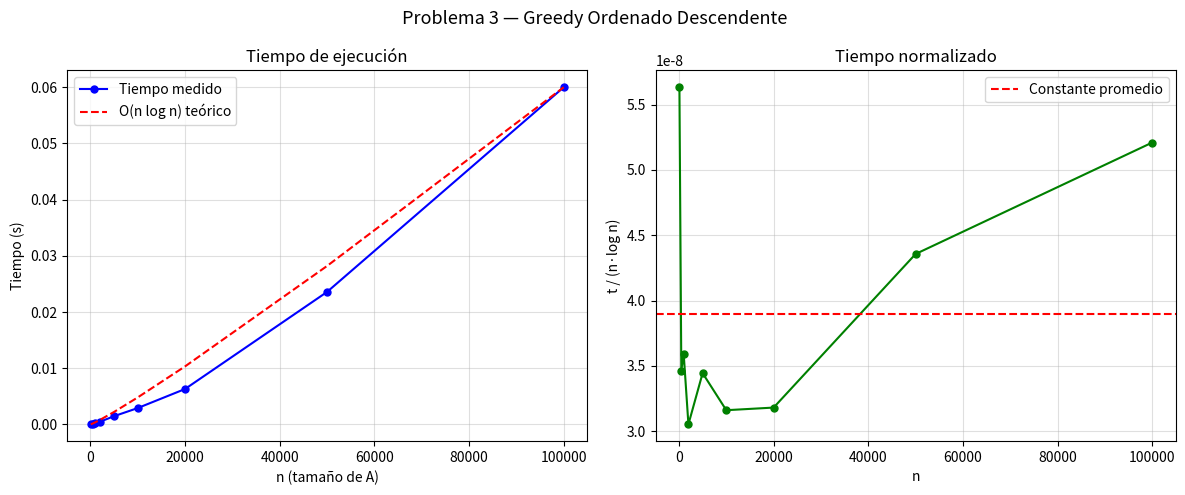

Write Python code to recreate this figure.
import random
import time
import math
import os
import matplotlib
matplotlib.use('Agg')
import matplotlib.pyplot as plt


# ─────────────────────────────────────────────────────────────
# Algoritmos
# ─────────────────────────────────────────────────────────────

def greedy_original(A, B):
    S, T = [], 0
    for a in A:
        if T + a <= B:
            S.append(a)
            T += a
    return S, T


def greedy_aprox(A, B):
    A_ord = sorted(A, reverse=True)
    S, T = [], 0
    for a in A_ord:
        if T + a <= B:
            S.append(a)
            T += a
    return S, T


def optimo_dp(A, B):
    dp = [False] * (B + 1)
    dp[0] = True
    for a in A:
        if a <= B:
            for v in range(B, a - 1, -1):
                if dp[v - a]:
                    dp[v] = True
    for v in range(B, -1, -1):
        if dp[v]:
            return v
    return 0


# ─────────────────────────────────────────────────────────────
# Datasets
# ─────────────────────────────────────────────────────────────

def generar_dataset(n, B, seed=None):
    if seed is not None:
        random.seed(seed)
    return [random.randint(1, B) for _ in range(n)]


def guardar_dataset(path, A, B, suma_aprox=None):
    with open(path, 'w') as f:
        f.write(f"B={B}\n")
        f.write("A=" + ",".join(map(str, A)) + "\n")
        if suma_aprox is not None:
            f.write(f"suma_aprox={suma_aprox}\n")


def cargar_dataset(path):
    A, B = [], None
    with open(path) as f:
        for line in f:
            k, v = line.strip().split("=", 1)
            if k == "B":
                B = int(v)
            elif k == "A":
                A = list(map(int, v.split(",")))
    return A, B


# ─────────────────────────────────────────────────────────────
# Main
# ─────────────────────────────────────────────────────────────

def main():
    os.makedirs("datasets", exist_ok=True)
    os.makedirs("results", exist_ok=True)

    # Seguimiento con datasets reducidos
    TRACE_SETS = [
        ([9, 3, 5], 13),
        ([1, 10], 10),
        ([7, 5, 4, 3], 10),
        ([6, 5, 5, 4], 11),
    ]
    print(f"{'A':<25} {'B':>5}  {'greedy_orig':>12}  {'greedy_aprox':>13}  {'OPT':>6}  {'ratio':>7}")
    print("-" * 72)
    for A_t, B_t in TRACE_SETS:
        _, t_orig = greedy_original(A_t, B_t)
        _, t_ap = greedy_aprox(A_t, B_t)
        opt = optimo_dp(A_t, B_t)
        print(f"{str(A_t):<25} {B_t:>5}  {t_orig:>12}  {t_ap:>13}  {opt:>6}  {t_ap/opt:.3f}")
    print()

    # Experimentos de tiempo
    TAMANIOS = [100, 500, 1000, 2000, 5000, 10000, 20000, 50000, 100000]
    B_exp = 10_000
    TIEMPOS_PATH = "results/tiempos.csv"

    # Si ya existe el archivo de tiempos, lo carga en lugar de re-medir
    if os.path.exists(TIEMPOS_PATH):
        tiempos = []
        with open(TIEMPOS_PATH) as f:
            next(f)  # encabezado
            for line in f:
                tiempos.append(float(line.split(",")[1]))
        print("(Tiempos cargados desde archivo. Usar --remedir para recalcular.)")
    else:
        tiempos = []
        print(f"{'n':>8}  {'tiempo (s)':>12}  {'suma_aprox':>12}  {'OPT':>8}  {'ratio':>7}  {'garantia':>9}")
        print("-" * 68)

        with open(TIEMPOS_PATH, 'w') as f:
            f.write("n,tiempo,suma_aprox\n")
            for n in TAMANIOS:
                A = generar_dataset(n, B_exp, seed=2024 + n)
                path = f"datasets/dataset_n{n}.txt"

                inicio = time.perf_counter()
                _, T_a = greedy_aprox(A, B_exp)
                t = time.perf_counter() - inicio
                tiempos.append(t)

                guardar_dataset(path, A, B_exp, suma_aprox=T_a)
                f.write(f"{n},{t},{T_a}\n")

                if n <= 2000:
                    opt = optimo_dp(A, B_exp)
                    ratio = T_a / opt if opt > 0 else 1.0
                    cumple = "si" if T_a >= opt / 2 else "NO"
                    print(f"{n:>8}  {t:>12.6f}  {T_a:>12}  {opt:>8}  {ratio:>7.4f}  {cumple:>9}")
                else:
                    print(f"{n:>8}  {t:>12.6f}  {T_a:>12}  {'---':>8}  {'---':>7}  {'---':>9}")

    # Gráficos
    nlogn = [n * math.log(n) for n in TAMANIOS]
    escala = tiempos[-1] / nlogn[-1]
    teorico = [escala * v for v in nlogn]
    norm = [t / (n * math.log(n)) for t, n in zip(tiempos, TAMANIOS)]

    fig, axes = plt.subplots(1, 2, figsize=(12, 5))

    axes[0].plot(TAMANIOS, tiempos, 'bo-', label='Tiempo medido', markersize=5)
    axes[0].plot(TAMANIOS, teorico, 'r--', label='O(n log n) teórico')
    axes[0].set_xlabel('n (tamaño de A)')
    axes[0].set_ylabel('Tiempo (s)')
    axes[0].set_title('Tiempo de ejecución')
    axes[0].legend()
    axes[0].grid(True, alpha=0.4)

    axes[1].plot(TAMANIOS, norm, 'go-', markersize=5)
    axes[1].axhline(y=sum(norm) / len(norm), color='r', linestyle='--',
                    label='Constante promedio')
    axes[1].set_xlabel('n')
    axes[1].set_ylabel('t / (n·log n)')
    axes[1].set_title('Tiempo normalizado')
    axes[1].legend()
    axes[1].grid(True, alpha=0.4)

    plt.suptitle('Problema 3 — Greedy Ordenado Descendente', fontsize=13)
    plt.tight_layout()
    plt.savefig('results/tiempos_problema3.png', dpi=150)
    print(f"\nGráfico guardado en results/tiempos_problema3.png")


if __name__ == "__main__":
    main()
